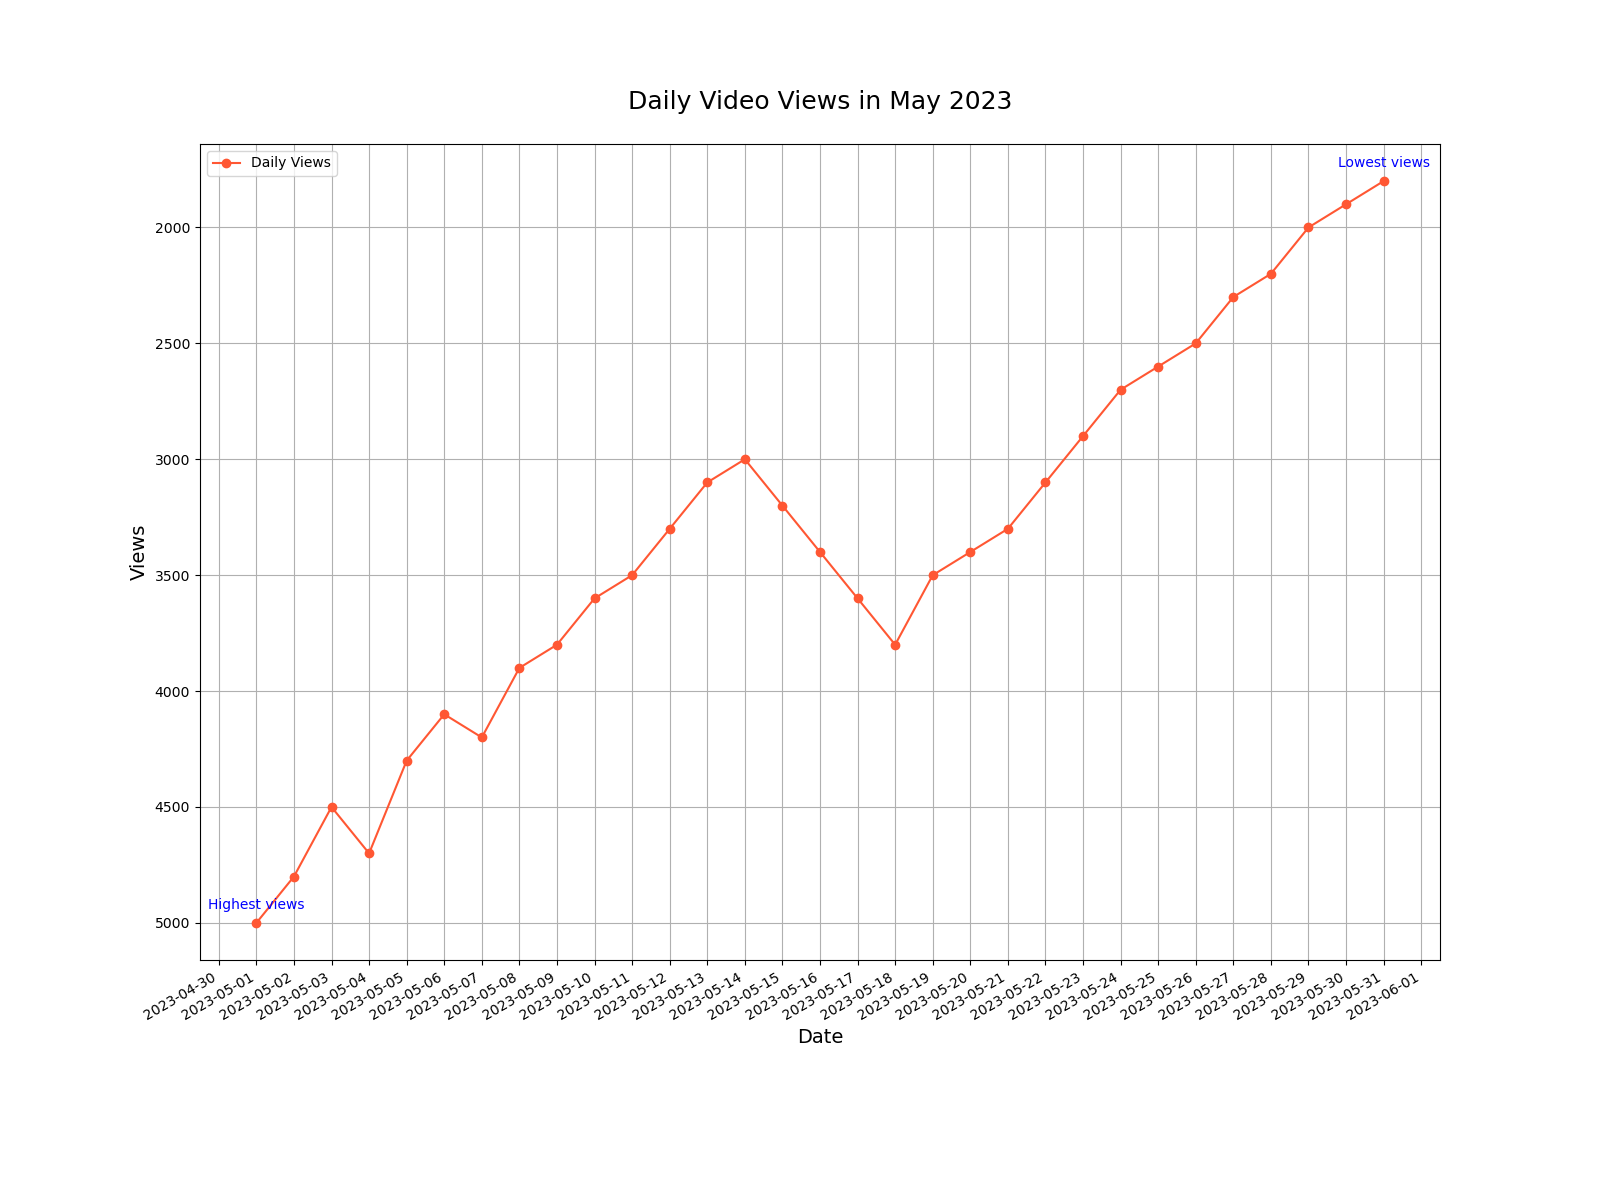

The file beside this chart, header and first rows:
Date, Views
2023-05-01, 5000
2023-05-02, 4800
2023-05-03, 4500
2023-05-04, 4700
2023-05-05, 4300
2023-05-06, 4100
2023-05-07, 4200
2023-05-08, 3900
2023-05-09, 3800
2023-05-10, 3600
2023-05-11, 3500
2023-05-12, 3300
2023-05-13, 3100
2023-05-14, 3000
2023-05-15, 3200
2023-05-16, 3400
2023-05-17, 3600
2023-05-18, 3800
2023-05-19, 3500
2023-05-20, 3400
2023-05-21, 3300
2023-05-22, 3100
2023-05-23, 2900
2023-05-24, 2700
2023-05-25, 2600
2023-05-26, 2500
2023-05-27, 2300
2023-05-28, 2200
2023-05-29, 2000
2023-05-30, 1900
2023-05-31, 1800
